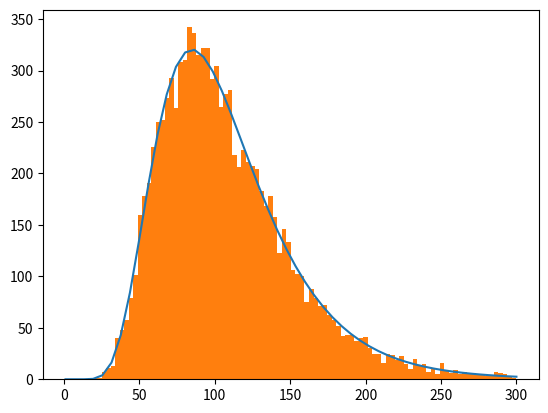

Generate this figure with matplotlib:
# importerer biblioteker
import matplotlib.pyplot as plt
import numpy as np

### OPPGAVE 7 ####
# definerer variabler
sigma = np.log(1.5)
my = np.log(100)
utvalgsstorrelse = 10000
bins = 100
#lager en liste med x-verdier fra 1-300
x = np.linspace(1, 300)

# lager tilhørende liste med y-verdier generert av P(d)
y =  [3*10000 / (np.sqrt(np.pi * 2) * xverdi * sigma)
    * np.exp(-((np.log(xverdi) - my) ** 2) / (2 * sigma**2)) for xverdi in x]

## Skalerer opp med 30*utvalgsstørrelse fordi det er 100 stolper på intervallet 1-300. Bredde på 3. Høydene på stolpene er antall i intervallene. 
# Stabler man stolpene får man høyde på utvalgsstørrelse (som her er 1000), med bredde på 3. 

### OPPGAVE 9 ###

diametertilutvalg = np.random.lognormal(mean=my, sigma=sigma, size = utvalgsstorrelse)
plt.plot(x, y)
plt.hist(diametertilutvalg, bins = 100, range= (1, 300))
plt.show()

### MED LITT TRIAL AND ERROR SER VI AT 10000 utvalg og 100 bøtter gir et bra bilde